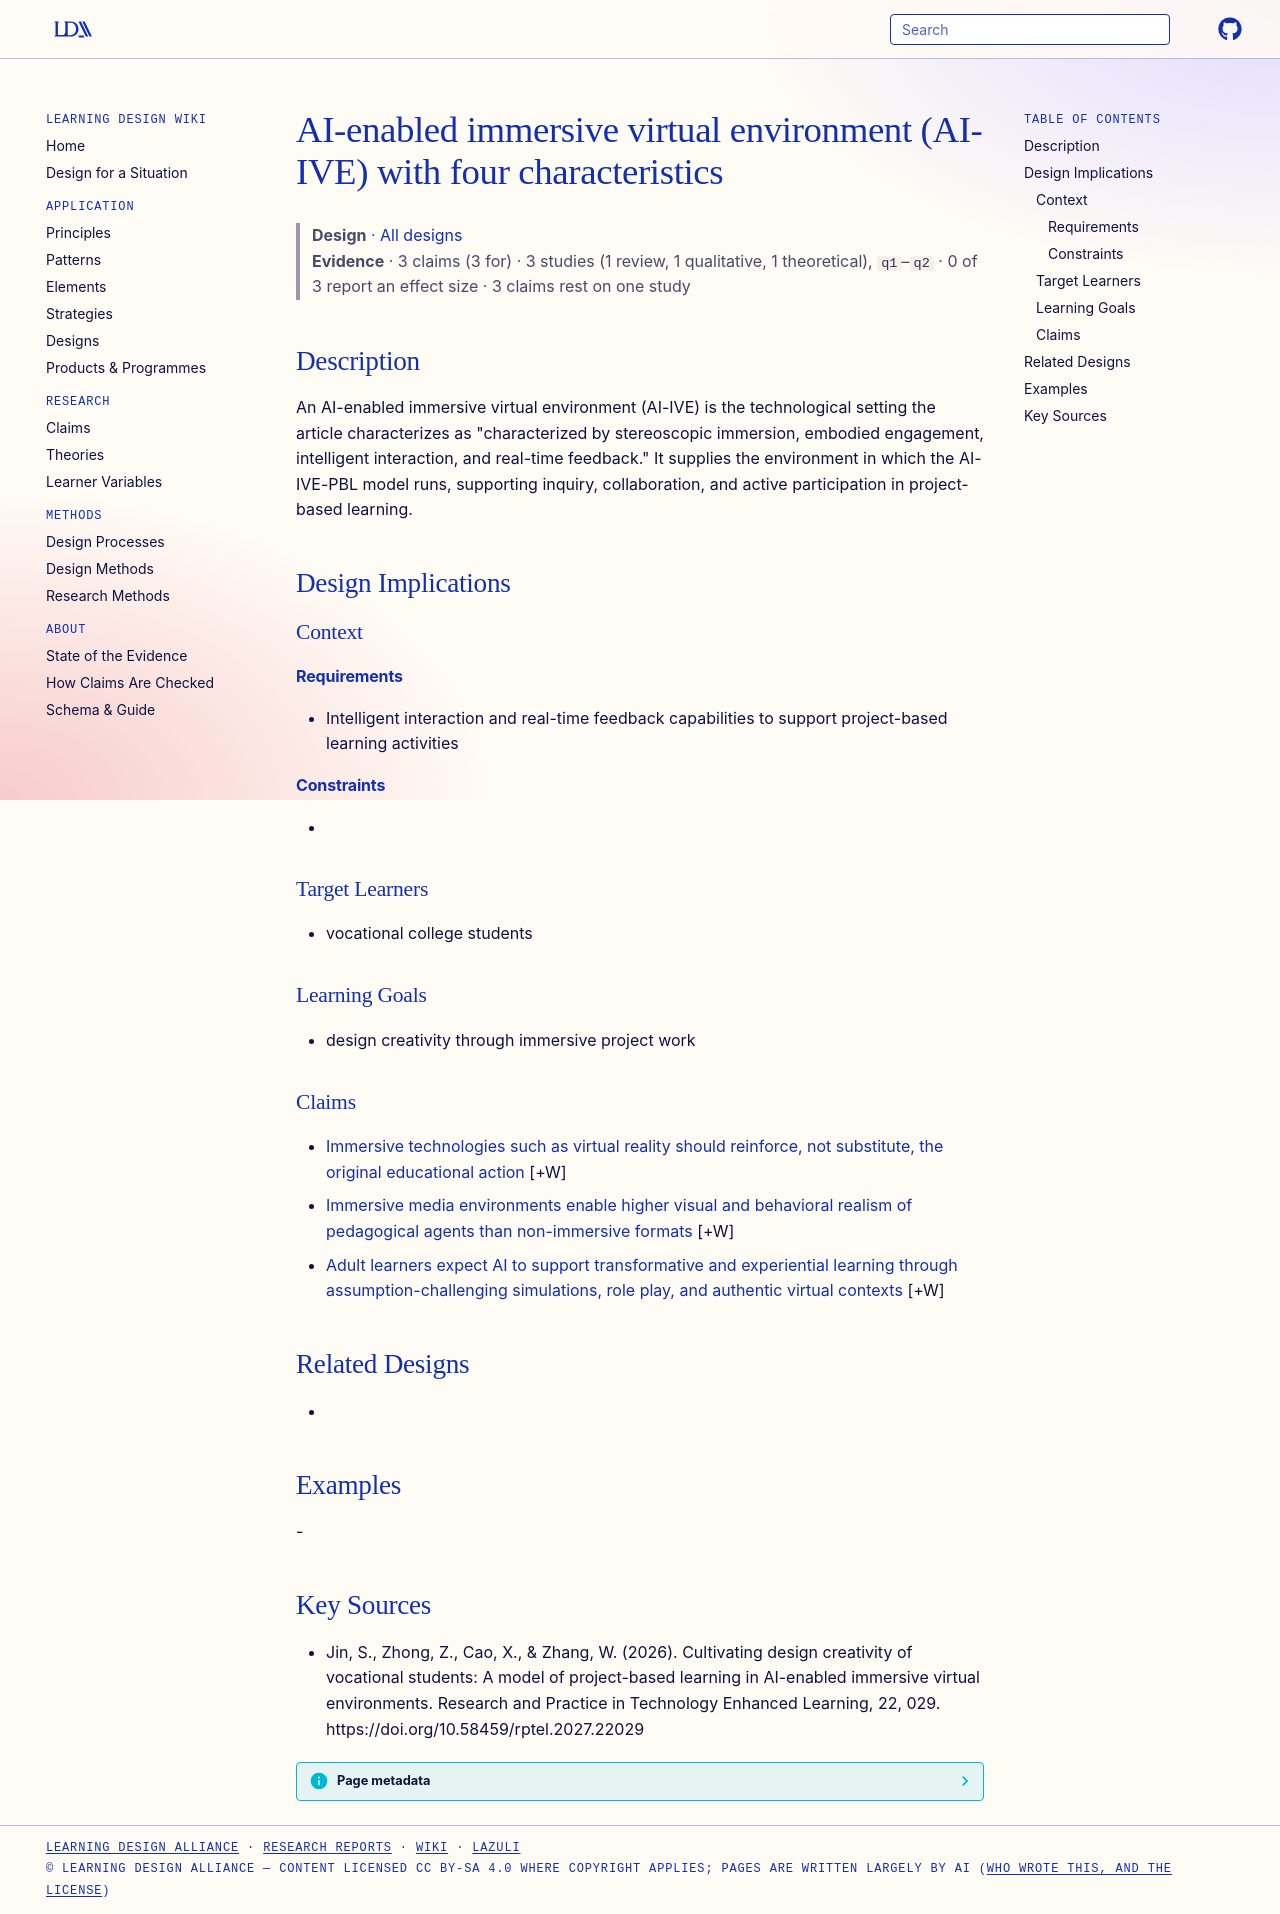

repository: Learning-Design-Alliance/learning-wiki · page: designs/ai-ive-immersive-virtual-environment/index.html · generator: mkdocs

---
type: design
id: ai-ive-immersive-virtual-environment
title: AI-enabled immersive virtual environment (AI-IVE) with four characteristics
description: "An AI-enabled immersive virtual environment (AI-IVE) is the technological setting the article characterizes as \"characterized by stereoscopic immersion, embodied engagement, intelligent interaction, and real-time feed..."
status: review
generated:
  by: "process:settle-candidates"
  at: 2026-10-10
sources:
  - id: jin-2026
    resource: "https://doi.org/10.58459/rptel.2027.22029"
    title: "Jin, S., Zhong, Z., Cao, X., & Zhang, W. (2026). Cultivating design creativity of vocational students: A model of project-based learning in AI-enabled immersive virtual environments. Research and Practice in Technology Enhanced Learning, 22, 029. https://doi.org/10.58459/rptel.2027.22029"
    author: "Jin, S., Zhong, Z., Cao, X., & Zhang, W"
---

# AI-enabled immersive virtual environment (AI-IVE) with four characteristics

> **Design** · [All designs](index.md)
> **Evidence** · 3 claims (3 for) · 3 studies (1 review, 1 qualitative, 1 theoretical), `q1`–`q2` · 0 of 3 report an effect size · 3 claims rest on one study

## Description
An AI-enabled immersive virtual environment (AI-IVE) is the technological setting the article characterizes as "characterized by stereoscopic immersion, embodied engagement, intelligent interaction, and real-time feedback." It supplies the environment in which the AI-IVE-PBL model runs, supporting inquiry, collaboration, and active participation in project-based learning.

## Design Implications

### Context
#### Requirements
- Intelligent interaction and real-time feedback capabilities to support project-based learning activities
#### Constraints
- 

### Target Learners
- vocational college students

### Learning Goals
- design creativity through immersive project work

### Claims

- [Immersive technologies such as virtual reality should reinforce, not substitute, the original educational action](../claims/vr-reinforcement-not-substitute.md) [+W]
- [Immersive media environments enable higher visual and behavioral realism of pedagogical agents than non-immersive formats](../claims/xr-higher-agent-realism-than-non-immersive.md) [+W]
- [Adult learners expect AI to support transformative and experiential learning through assumption-challenging simulations, role play, and authentic virtual contexts](../claims/ai-supports-transformative-experiential-learning.md) [+W]

## Related Designs
- 

## Examples
-

## Key Sources
- Jin, S., Zhong, Z., Cao, X., & Zhang, W. (2026). Cultivating design creativity of vocational students: A model of project-based learning in AI-enabled immersive virtual environments. Research and Practice in Technology Enhanced Learning, 22, 029. https://doi.org/10.58459/rptel.2027.22029
